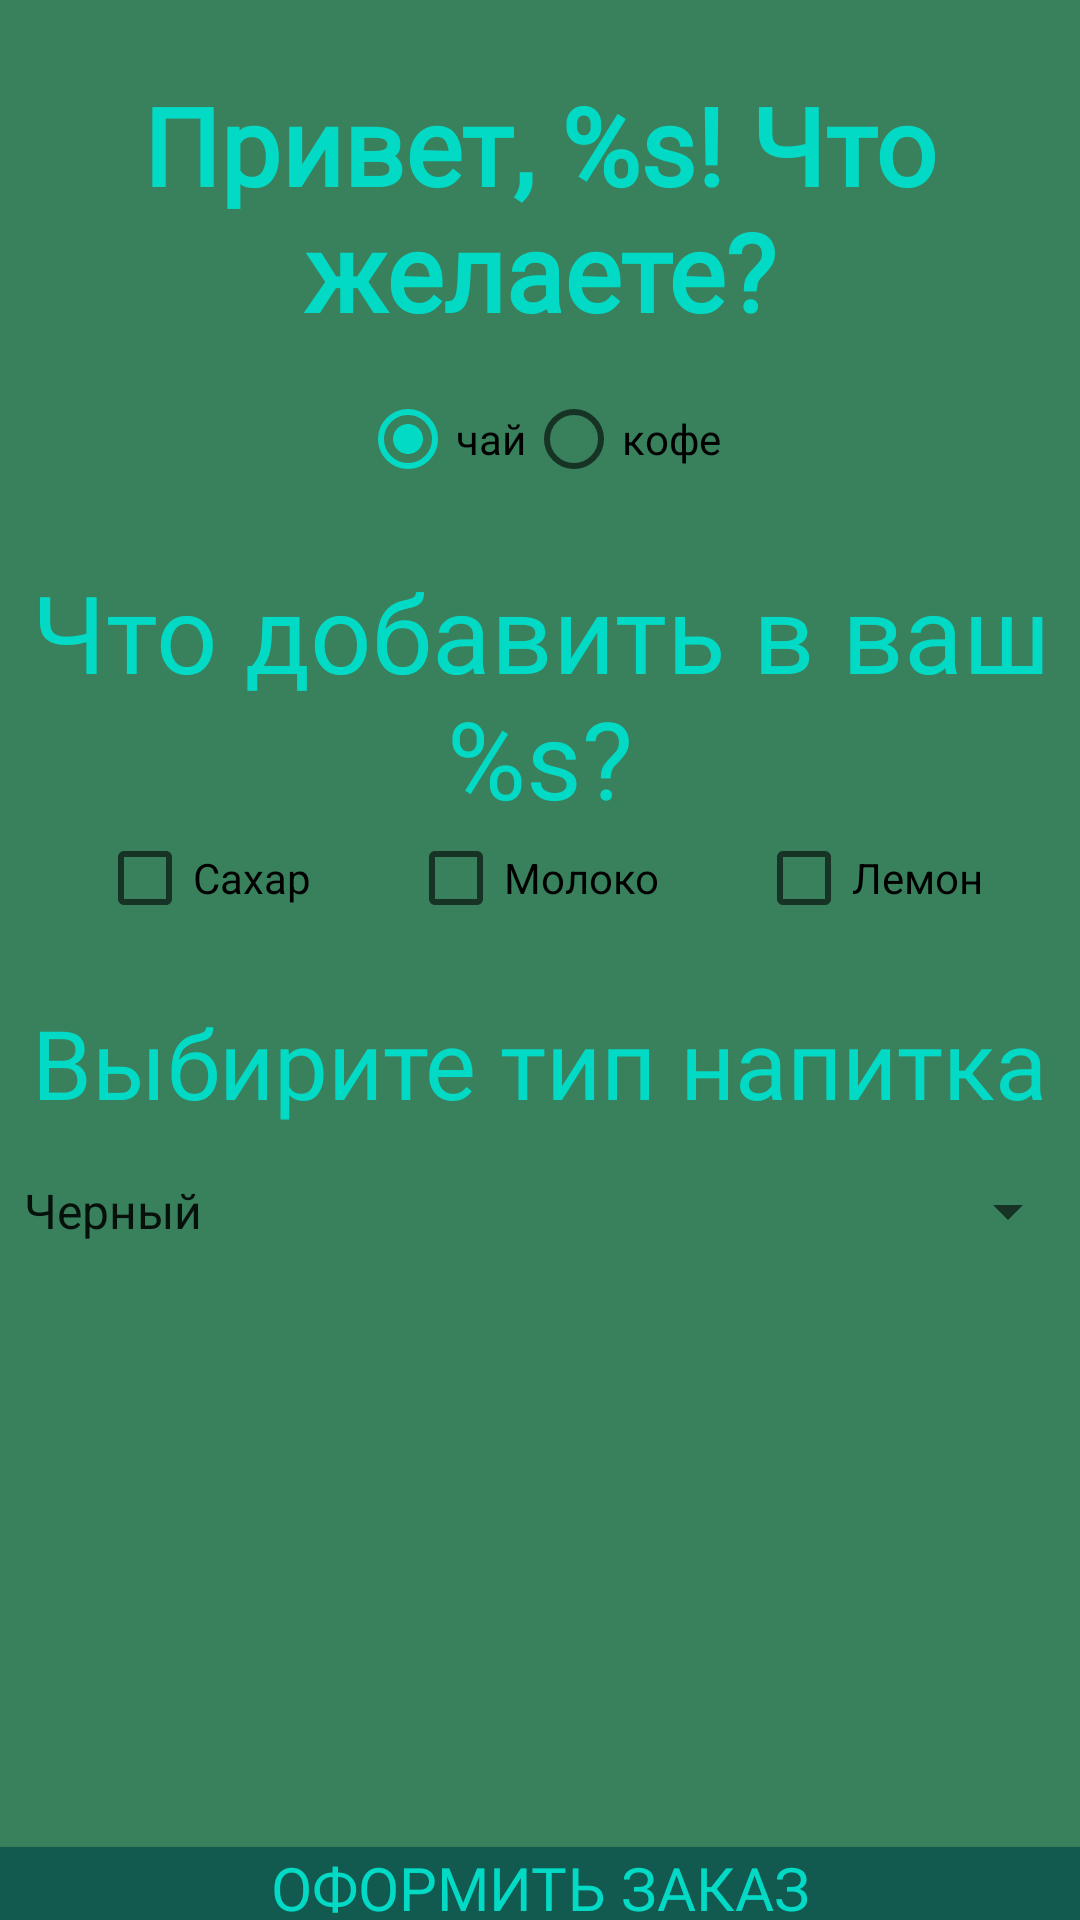

The Android layout XML behind this screen, and the referenced resources:
<!-- AndroidManifest.xml: application theme AppTheme -->
<!-- res/layout/activity_create_order.xml -->
<?xml version="1.0" encoding="utf-8"?>
<androidx.constraintlayout.widget.ConstraintLayout xmlns:android="http://schemas.android.com/apk/res/android"
    xmlns:app="http://schemas.android.com/apk/res-auto"
    xmlns:tools="http://schemas.android.com/tools"
    android:layout_width="match_parent"
    android:layout_height="match_parent"
    android:background="@color/colorGreen"
    tools:context=".CreateOrderActivity">

    <TextView
        android:id="@+id/textViewWlcmPersonal"
        android:layout_width="wrap_content"
        android:layout_height="wrap_content"
        android:layout_marginTop="24dp"
        android:fontFamily="@font/neucha"
        android:gravity="center"
        android:text="@string/wlcm_personal"
        android:textColor="@color/colorAccent"
        android:textSize="36sp"
        android:textStyle="bold"
        app:layout_constraintEnd_toEndOf="parent"
        app:layout_constraintStart_toStartOf="parent"
        app:layout_constraintTop_toTopOf="parent" />

    <RadioGroup
        android:id="@+id/radioGroupDrinks"
        android:layout_width="wrap_content"
        android:layout_height="wrap_content"
        android:layout_marginTop="16dp"
        android:orientation="horizontal"
        app:layout_constraintEnd_toEndOf="parent"
        app:layout_constraintStart_toStartOf="parent"
        app:layout_constraintTop_toBottomOf="@+id/textViewWlcmPersonal">

        <RadioButton
            android:id="@+id/radioButtonTea"
            android:layout_width="match_parent"
            android:layout_height="wrap_content"
            android:checked="true"
            android:onClick="onClickChangeDrink"
            android:text="@string/tea" />

        <RadioButton
            android:id="@+id/radioButtonCoffee"
            android:layout_width="match_parent"
            android:layout_height="wrap_content"
            android:onClick="onClickChangeDrink"
            android:text="@string/coffee" />

    </RadioGroup>

    <TextView
        android:id="@+id/textViewCheckTopping"
        android:layout_width="wrap_content"
        android:layout_height="wrap_content"
        android:layout_marginTop="24dp"
        android:fontFamily="@font/neucha"
        android:gravity="center"
        android:text="@string/check_topping"
        android:textColor="@color/colorAccent"
        android:textSize="36sp"
        android:textStyle="normal"
        app:layout_constraintEnd_toEndOf="parent"
        app:layout_constraintStart_toStartOf="parent"
        app:layout_constraintTop_toBottomOf="@+id/radioGroupDrinks" />

    <CheckBox
        android:id="@+id/checkBoxSugar"
        android:layout_width="wrap_content"
        android:layout_height="wrap_content"
        android:layout_weight="1"
        android:text="@string/sugar"
        app:layout_constraintEnd_toStartOf="@+id/checkBoxMilk"
        app:layout_constraintStart_toStartOf="parent"
        app:layout_constraintTop_toBottomOf="@+id/textViewCheckTopping" />

    <CheckBox
        android:id="@+id/checkBoxLemon"
        android:layout_width="wrap_content"
        android:layout_height="wrap_content"
        android:layout_weight="1"
        android:text="@string/lemon"
        app:layout_constraintEnd_toEndOf="parent"
        app:layout_constraintStart_toEndOf="@+id/checkBoxMilk"
        app:layout_constraintTop_toBottomOf="@+id/textViewCheckTopping" />

    <CheckBox
        android:id="@+id/checkBoxMilk"
        android:layout_width="wrap_content"
        android:layout_height="wrap_content"
        android:layout_weight="1"
        android:text="@string/milk"
        app:layout_constraintEnd_toStartOf="@+id/checkBoxLemon"
        app:layout_constraintStart_toEndOf="@+id/checkBoxSugar"
        app:layout_constraintTop_toBottomOf="@+id/textViewCheckTopping" />

    <TextView
        android:id="@+id/textViewChooseDrinkType"
        android:layout_width="wrap_content"
        android:layout_height="wrap_content"
        android:layout_marginTop="24dp"
        android:fontFamily="@font/neucha"
        android:text="@string/choose_drink_type"
        android:textColor="@color/colorAccent"
        android:textSize="32sp"
        app:layout_constraintEnd_toEndOf="parent"
        app:layout_constraintStart_toStartOf="parent"
        app:layout_constraintTop_toBottomOf="@+id/checkBoxMilk" />

    <Spinner
        android:id="@+id/spinnerForCoffee"
        android:layout_width="0dp"
        android:layout_height="wrap_content"
        android:layout_marginTop="16dp"
        android:dropDownWidth="wrap_content"
        android:entries="@array/items_of_coffee"
        android:popupBackground="@color/colorDarkGreen"
        android:visibility="invisible"
        app:layout_constraintEnd_toEndOf="parent"
        app:layout_constraintStart_toStartOf="parent"
        app:layout_constraintTop_toBottomOf="@+id/textViewChooseDrinkType" />

    <Spinner
        android:id="@+id/spinnerForTea"
        android:layout_width="0dp"
        android:layout_height="wrap_content"
        android:layout_marginTop="16dp"
        android:dropDownWidth="wrap_content"
        android:entries="@array/items_of_tea"
        android:popupBackground="@color/colorDarkGreen"
        android:visibility="visible"
        app:layout_constraintEnd_toEndOf="parent"
        app:layout_constraintStart_toStartOf="parent"
        app:layout_constraintTop_toBottomOf="@+id/textViewChooseDrinkType" />

    <Button
        android:id="@+id/buttonMakeOrder"
        android:layout_width="0dp"
        android:layout_height="0dp"
        android:layout_marginTop="200dp"
        android:background="@color/colorDarkGreen"
        android:fontFamily="@font/neucha"
        android:onClick="onClickSendOrder"
        android:text="@string/make_order"
        android:textColor="@color/colorAccent"
        android:textSize="20sp"
        app:layout_constraintBottom_toBottomOf="parent"
        app:layout_constraintEnd_toEndOf="parent"
        app:layout_constraintStart_toStartOf="parent"
        app:layout_constraintTop_toBottomOf="@+id/spinnerForCoffee" />

</androidx.constraintlayout.widget.ConstraintLayout>
<!-- resources referenced by this layout -->
<resources>
  <string-array name="items_of_coffee">
          <item>Американо</item>
          <item>Эспрессо</item>
          <item>Капучино</item>
          <item>Латте</item>
      </string-array>
  <string-array name="items_of_tea">
          <item>Черный</item>
          <item>Зелёный</item>
          <item>Красный</item>
          <item>Белый</item>
      </string-array>
  <color name="colorAccent">#03DAC5</color>
  <color name="colorDarkGreen">#12594F</color>
  <color name="colorGreen">#39805D</color>
  <string name="check_topping">Что добавить в ваш %s?</string>
  <string name="choose_drink_type">Выбирите тип напитка</string>
  <string name="coffee">кофе</string>
  <string name="lemon">Лемон</string>
  <string name="make_order">Оформить заказ</string>
  <string name="milk">Молоко</string>
  <string name="sugar">Сахар</string>
  <string name="tea">чай</string>
  <string name="wlcm_personal">Привет, %s! Что желаете?</string>
  <style name="AppTheme" parent="Theme.AppCompat.Light.NoActionBar">
          
          <item name="colorPrimary">@color/colorPrimary</item>
          <item name="colorPrimaryDark">@color/colorPrimaryDark</item>
          <item name="colorAccent">@color/colorAccent</item>
      </style>
  <color name="colorPrimary">#6200EE</color>
  <color name="colorPrimaryDark">#3700B3</color>
</resources>
